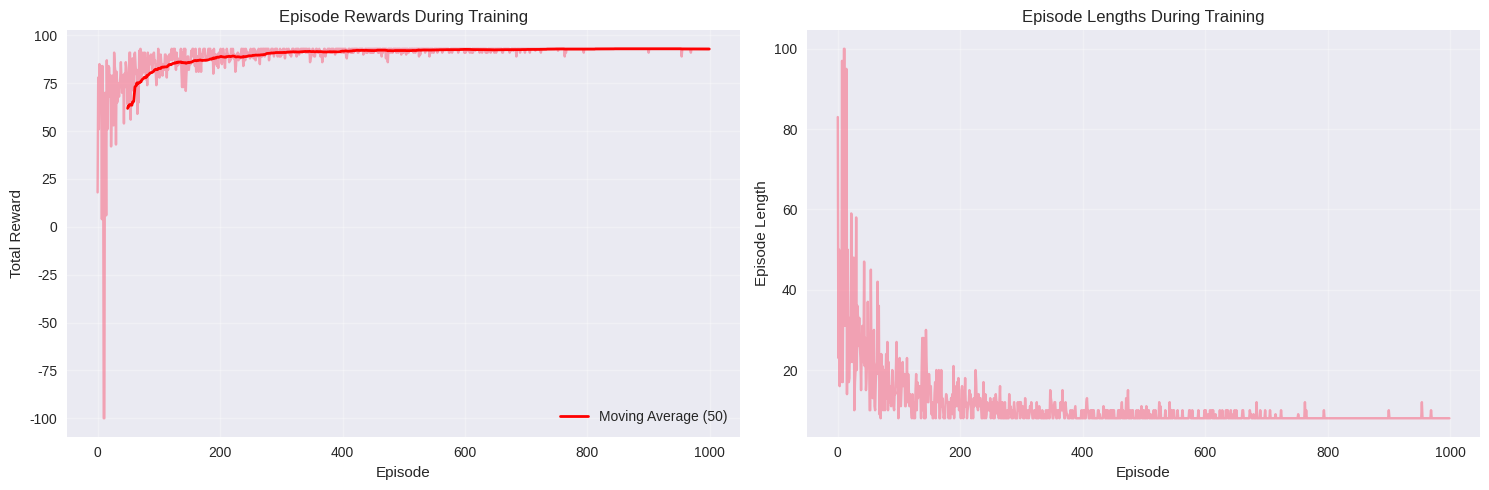

Recreate this plot in Python.
import numpy as np
import matplotlib.pyplot as plt
import seaborn as sns
from collections import defaultdict
import random

# Set style
plt.style.use('seaborn-v0_8')
sns.set_palette("husl")
np.random.seed(42)

print("Libraries imported successfully!")


class QLearningAgent:
    """Q-Learning agent implementation from scratch."""
    
    def __init__(self, n_states, n_actions, learning_rate=0.1, discount_factor=0.9, 
                 epsilon=0.1, epsilon_decay=0.995, epsilon_min=0.01):
        self.n_states = n_states
        self.n_actions = n_actions
        self.learning_rate = learning_rate
        self.discount_factor = discount_factor
        self.epsilon = epsilon
        self.epsilon_decay = epsilon_decay
        self.epsilon_min = epsilon_min
        
        # Initialize Q-table with zeros
        self.q_table = np.zeros((n_states, n_actions))
        
    def choose_action(self, state, training=True):
        """Choose action using epsilon-greedy policy."""
        if training and np.random.random() < self.epsilon:
            # Explore: choose random action
            return np.random.choice(self.n_actions)
        else:
            # Exploit: choose best action
            return np.argmax(self.q_table[state])
    
    def update_q_table(self, state, action, reward, next_state, done):
        """Update Q-table using Q-learning update rule."""
        if done:
            # Terminal state
            target = reward
        else:
            # Non-terminal state
            target = reward + self.discount_factor * np.max(self.q_table[next_state])
        
        # Q-learning update rule
        self.q_table[state, action] += self.learning_rate * (target - self.q_table[state, action])
    
    def decay_epsilon(self):
        """Decay exploration rate."""
        if self.epsilon > self.epsilon_min:
            self.epsilon *= self.epsilon_decay

print("Q-Learning agent class defined successfully!")


# Grid World Environment
class GridWorld:
    """Simple grid world environment for Q-learning."""
    
    def __init__(self, size=5):
        self.size = size
        self.n_states = size * size
        self.n_actions = 4  # Up, Down, Left, Right
        
        # Define grid
        self.grid = np.zeros((size, size))
        self.start_pos = (0, 0)
        self.goal_pos = (size-1, size-1)
        self.current_pos = self.start_pos
        
        # Actions: 0=Up, 1=Down, 2=Left, 3=Right
        self.action_effects = [(-1, 0), (1, 0), (0, -1), (0, 1)]
        
    def reset(self):
        """Reset environment to initial state."""
        self.current_pos = self.start_pos
        return self._pos_to_state(self.current_pos)
    
    def _pos_to_state(self, pos):
        """Convert position to state index."""
        return pos[0] * self.size + pos[1]
    
    def _state_to_pos(self, state):
        """Convert state index to position."""
        return (state // self.size, state % self.size)
    
    def step(self, action):
        """Take a step in the environment."""
        # Calculate new position
        new_row = self.current_pos[0] + self.action_effects[action][0]
        new_col = self.current_pos[1] + self.action_effects[action][1]
        
        # Check boundaries
        if 0 <= new_row < self.size and 0 <= new_col < self.size:
            self.current_pos = (new_row, new_col)
        
        # Calculate reward
        if self.current_pos == self.goal_pos:
            reward = 100  # Goal reached
            done = True
        else:
            reward = -1   # Step penalty
            done = False
        
        return self._pos_to_state(self.current_pos), reward, done
    
    def render(self):
        """Render the current state of the environment."""
        grid_display = self.grid.copy()
        grid_display[self.current_pos] = 2  # Agent position
        grid_display[self.goal_pos] = 3     # Goal position
        
        print("Grid World:")
        print("0: Empty, 2: Agent, 3: Goal")
        print(grid_display)
        print(f"Current position: {self.current_pos}")
        print(f"Goal position: {self.goal_pos}")

print("Grid World environment defined successfully!")


# Train Q-Learning agent
def train_q_learning(agent, env, episodes=1000):
    """Train Q-Learning agent on the environment."""
    episode_rewards = []
    episode_lengths = []
    
    for episode in range(episodes):
        state = env.reset()
        total_reward = 0
        steps = 0
        max_steps = 100  # Prevent infinite episodes
        
        while steps < max_steps:
            # Choose action
            action = agent.choose_action(state, training=True)
            
            # Take step
            next_state, reward, done = env.step(action)
            
            # Update Q-table
            agent.update_q_table(state, action, reward, next_state, done)
            
            # Update state and tracking variables
            state = next_state
            total_reward += reward
            steps += 1
            
            # Check if episode is done
            if done:
                break
        
        # Decay exploration rate
        agent.decay_epsilon()
        
        # Store episode statistics
        episode_rewards.append(total_reward)
        episode_lengths.append(steps)
        
        # Print progress
        if episode % 100 == 0:
            avg_reward = np.mean(episode_rewards[-100:])
            print(f"Episode {episode}, Average Reward: {avg_reward:.2f}, Epsilon: {agent.epsilon:.3f}")
    
    return episode_rewards, episode_lengths

# Create environment and agent
env = GridWorld(size=5)
agent = QLearningAgent(n_states=env.n_states, n_actions=env.n_actions, 
                      learning_rate=0.1, discount_factor=0.9, 
                      epsilon=0.9, epsilon_decay=0.995, epsilon_min=0.01)

print("Training Q-Learning agent...")
print("=" * 50)

# Train the agent
episode_rewards, episode_lengths = train_q_learning(agent, env, episodes=1000)

# Plot training progress
fig, (ax1, ax2) = plt.subplots(1, 2, figsize=(15, 5))

# Plot episode rewards
ax1.plot(episode_rewards, alpha=0.6)
ax1.set_xlabel('Episode')
ax1.set_ylabel('Total Reward')
ax1.set_title('Episode Rewards During Training')
ax1.grid(True, alpha=0.3)

# Plot moving average
window = 50
if len(episode_rewards) >= window:
    moving_avg = np.convolve(episode_rewards, np.ones(window)/window, mode='valid')
    ax1.plot(range(window-1, len(episode_rewards)), moving_avg, 'r-', linewidth=2, label=f'Moving Average ({window})')
    ax1.legend()

# Plot episode lengths
ax2.plot(episode_lengths, alpha=0.6)
ax2.set_xlabel('Episode')
ax2.set_ylabel('Episode Length')
ax2.set_title('Episode Lengths During Training')
ax2.grid(True, alpha=0.3)

plt.tight_layout()
plt.show()

print(f"\nTraining completed!")
print(f"Final average reward (last 100 episodes): {np.mean(episode_rewards[-100:]):.2f}")
print(f"Final average episode length: {np.mean(episode_lengths[-100:]):.2f}")
print(f"Final epsilon: {agent.epsilon:.3f}")
